Run: headless pygame with SDL's dummy video driver; simulated clock (each Clock.tick advances the game by its frame time, no real sleeping); random seed 0; keys injected as events and as key.get_pressed() state; no mouse input.
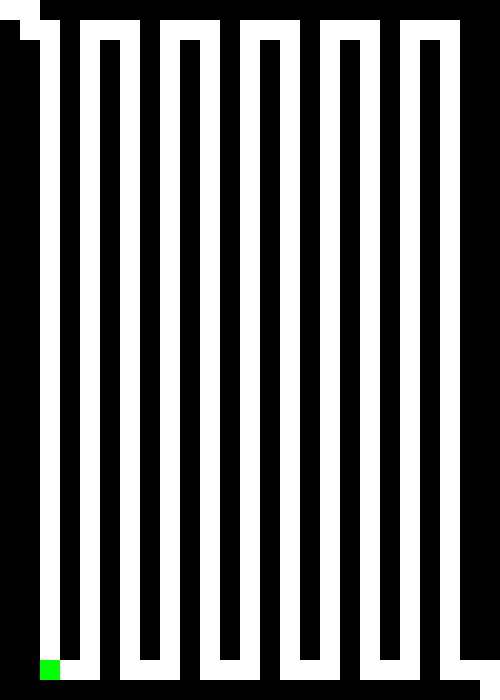
Frame 1 of 4 · flips 1–60 · no input
Frame 2 of 4 · flips 61–180 · tapped SPACE, RETURN · held RIGHT (→), D · screen unchanged from frame 1, image omitted
Frame 3 of 4 · flips 181–300 · held DOWN (↓), S · screen unchanged from frame 2, image omitted
Frame 4 of 4 · flips 301–420 · held LEFT (←), A, UP (↑), W · screen unchanged from frame 3, image omitted

The pygame program that drew these frames:

import pygame

# Define some colours:
BLACK = (0, 0, 0)
WHITE = (255, 255, 255)
GREEN = (0, 255, 0)

# Define some variables
clock = pygame.time.Clock()
done = False
WIDTH = 500
HEIGHT = 700
block_size = 20

#------ Initiate screen
screen = pygame.display.set_mode((WIDTH, HEIGHT))

# An array containing all the black square indices
entire_maze = []


def generate_border(width, height):
	list = []
	y = 0
	x = 0
	while y < height:
		list.append((0, y + block_size)) #west
		list.append((width - block_size,y)) #east
		y += block_size
	list.pop() #to make an exit
	
	while x < width:
		list.append((x + 2 * block_size, 0)) #North
		list.append((x, height - block_size)) #south
		x += 20
	list.pop() #to make an exit
	list.remove((width - block_size, height - 2*block_size)) #to make an exit
	return list
	
#generates a single wall within the maze	
def generate_wall(width, height, x, y):
	list = []
	while y < height:
		list.append((x,y))
		y += block_size
	return list

def draw_square(x,y):
	pygame.draw.rect(screen, BLACK, [x, y, block_size, block_size], 0)

#takes a list of indices to draw squares, then draws them
def draw_maze(list):
	for element in list:
		draw_square(element[0],element[1])

#makes the list of indices to feed to draw_maze		
def generate_maze(width, height):
	list = []
	x = 20
	while x < (width - 20):
		list.extend(generate_wall(WIDTH, HEIGHT - block_size, x, 40))
		list.extend(generate_wall(WIDTH, HEIGHT - 2 * block_size, x + 40, 20))
		x +=80
	return list

# A class of maze solvers
class Solver:
	def __init__(self, start_pos, end_pos, color):
		self.cur_pos = start_pos
		self.end_pos = end_pos
		self.color = color

	def display(self):
		pygame.draw.rect(screen, self.color, [self.cur_pos[0], self.cur_pos[1], 20, 20], 0)

	def check_surroundings(self, maze):
		# check if we can move down
		down = [self.cur_pos[0], self.cur_pos[1] + block_size]
		if (not (down[0], down[1]) in maze) and down[1] < HEIGHT:
			return "DOWN"

		# check if we can move up
		up = [self.cur_pos[0], self.cur_pos[1] - block_size]
		if (not (up[0], up[1]) in maze) and up[1] > 0:
			return "UP"

		# check if we can move right
		right = [self.cur_pos[0] + block_size, self.cur_pos[1]]
		if (not (right[0], right[1]) in maze) and right[0] < WIDTH:
			return "RIGHT"

		# check if we can move right
		left = [self.cur_pos[0] - block_size, self.cur_pos[1]]
		if (not (left[0], left[1]) in maze) and left[0] > 0:
			return "LEFT"


	# direction is a string UP DOWN LEFT RIGHT
	def update(self, maze):
		# Get the direction to move to
		direction = self.check_surroundings(maze)

		# Move
		if direction == "RIGHT":
			self.cur_pos[0] += block_size
		elif direction == "LEFT":
			self.cur_pos[0] -= block_size
		elif direction == "UP":
			self.cur_pos[1] -= block_size
		elif direction == "DOWN":
			self.cur_pos[1] += block_size

#--------------- Construct the entire maze
entire_maze.extend(generate_border(WIDTH, HEIGHT))
entire_maze.extend(generate_maze(WIDTH, HEIGHT))

# Create maze solver object
solver = Solver([0, 0], (WIDTH, HEIGHT), GREEN)

# --------------------------------- Main Program Loop ---------------------------- #
while not done:
	#--- Main event loop
	for event in pygame.event.get():
		if event.type == pygame.QUIT:
			done = True
	
	# -- Game logic should go here
	
	# -- First, clear the screen to white.
	screen.fill(WHITE)
	# -- Drawing should go here
	draw_maze(entire_maze)
	solver.display()
	solver.update(entire_maze)
	
	# -- update the screen with whatever we've drawn.
	pygame.display.flip()
	
	
	#I CHANGED THIS TO 10 SECONDS PER FRAME SO THAT I COULD SEE IT MOVE BETTER!!!!
	
	# --- Limit to 10 frames per second
	clock.tick(10)
	
